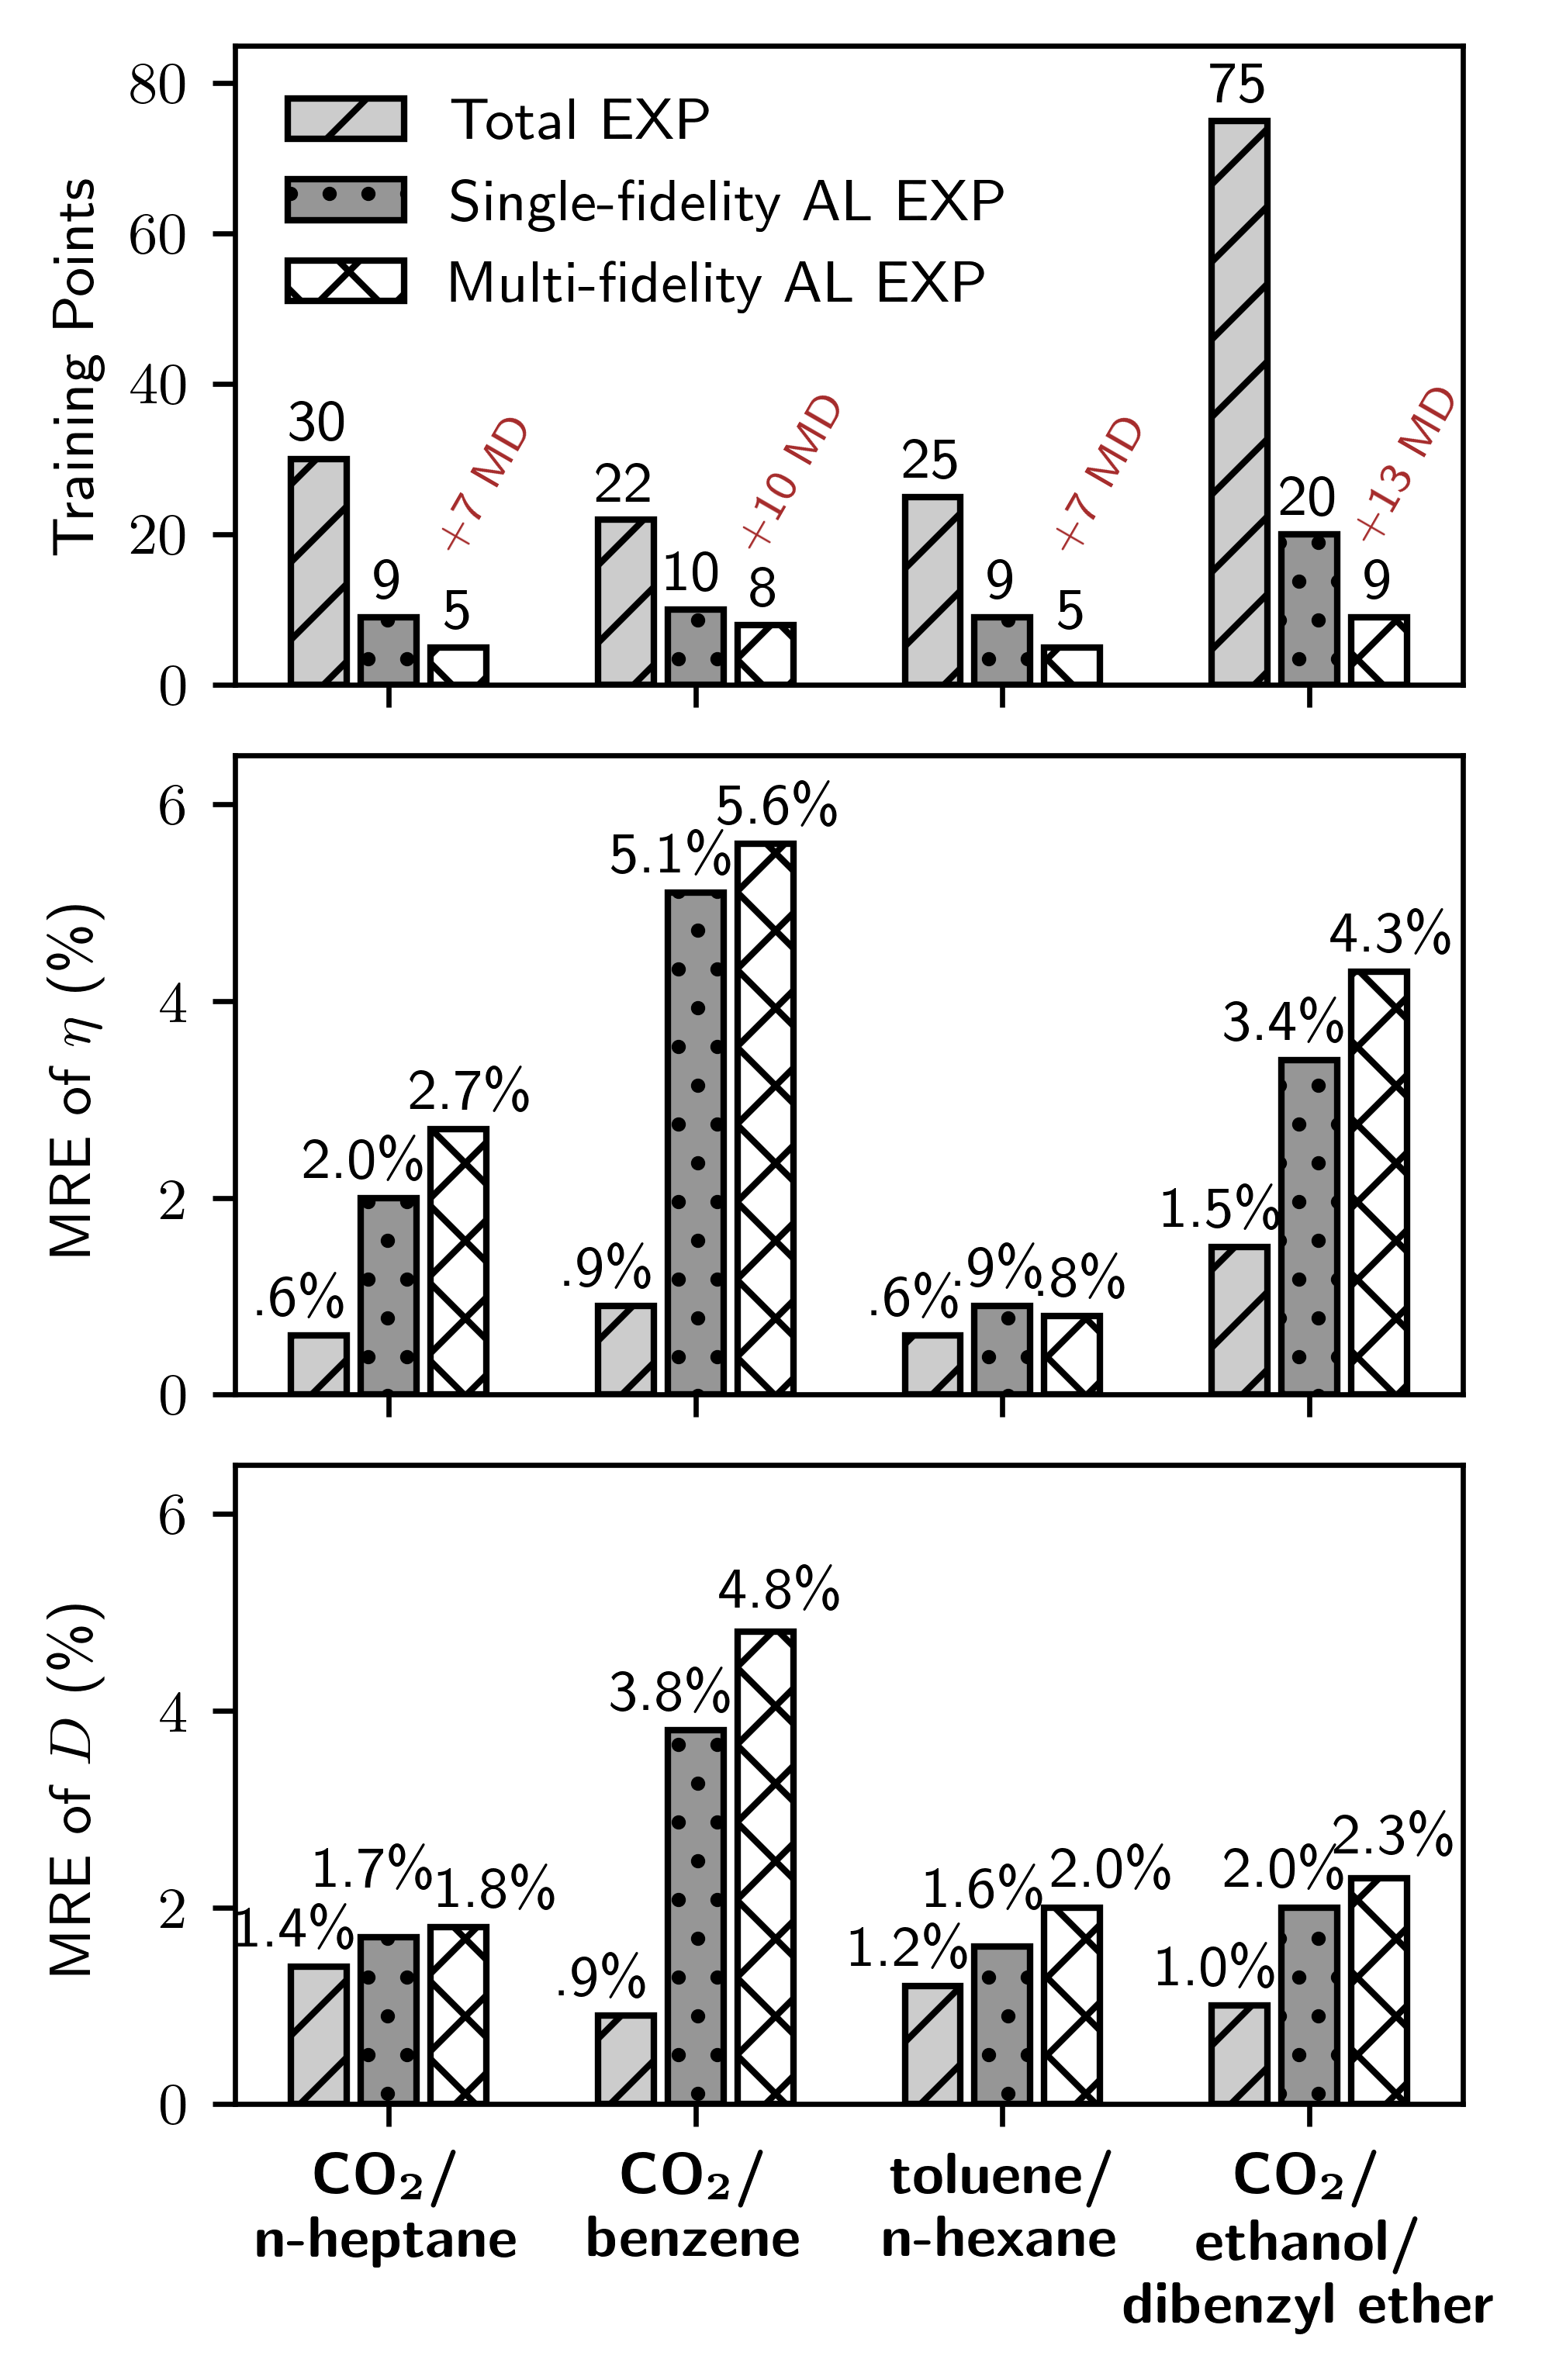

Generate this figure with Python:
import numpy as np
import matplotlib.pyplot as plt
import figstyle


fig, axs = plt.subplots(3, 1, figsize=(3.2, 5.0), dpi=300, constrained_layout=True)


categorias = [
    r'\textbf{CO$_{\bm{2}}$/}' + '\n' + r'\textbf{n-heptane}',
    r'\textbf{CO$_{\bm{2}}$/}' + '\n' + r'\textbf{benzene}',
    r'\textbf{toluene/}' + '\n' + r'\textbf{n-hexane}',
    r'\textbf{CO$_{\bm{2}}$/}' + '\n' + r'\textbf{ethanol/}' + '\n' + r'\textbf{dibenzyl ether}'
]

x = np.arange(len(categorias)) *1.1 # [0, 1, 2, 3]
largura = 0.2  # Largura das barras
offset = 0.25  # Largura das barras


g1 = [30, 22, 25, 75]
g2 = [9, 10, 9, 20]
g3 = [5, 8, 5, 9]
g3b = [7, 10, 7, 13]    
axs[0].bar(x - offset, g1, width=largura, hatch='//', edgecolor='black', color='#CCCCCC', label='Total EXP')
axs[0].bar(x, g2, width=largura, hatch='..', edgecolor='black', color='#969696', label='Single-fidelity AL EXP')
axs[0].bar(x + offset, g3, width=largura, hatch='xx', edgecolor='black', color='white', label='Multi-fidelity AL EXP')
for x_, val in zip(x - offset, g1):
    axs[0].text(x_, val + 1, str(val), ha='center', va='bottom')
for x_, val in zip(x, g2):
    axs[0].text(x_, val + 1, str(val), ha='center', va='bottom')
for x_, a, b in zip(x + offset, g3, g3b):
    axs[0].text(x_, a + 1, str(a), ha='center', va='bottom')  
    axs[0].text(x_+0.1, a + 32, f'+{b} MD', ha='center', va='top', color='brown', rotation=60, fontsize=7)       


g1 = [0.6, 0.9, 0.6, 1.5]
g2 = [2.0, 5.1, 0.9, 3.4]
g3 = [2.7, 5.6, 0.8, 4.3]   
axs[1].bar(x - offset, g1, width=largura, hatch='//', edgecolor='black', color='#CCCCCC', label='without AL')
axs[1].bar(x, g2, width=largura, hatch='..', edgecolor='black', color='#969696', label='with AL')
axs[1].bar(x + offset, g3, width=largura, hatch='xx', edgecolor='black', color='white', label='with AL')
for x_, val in zip(x - offset, g1):
    axs[1].text(x_ -0.05, val + 0.1, f'{val}\%'.replace('0.', '.'), ha='center', va='bottom')
for x_, val in zip(x, g2):
    if x_== 2.2:
        axs[1].text(x_, val + 0.1, f'{val}\%'.replace('0.', '.'), ha='center', va='bottom')
    else:
        axs[1].text(x_-0.08, val + 0.1, f'{val}\%'.replace('0.', '.'), ha='center', va='bottom')
for x_, val in zip(x + offset, g3):
    axs[1].text(x_ + 0.05, val + 0.1, f'{val}\%'.replace('0.', '.'), ha='center', va='bottom')


g1 = [1.4, 0.9, 1.2, 1.0]
g2 = [1.7, 3.8, 1.6, 2.0]
g3 = [1.8, 4.8, 2.0, 2.3]   
axs[2].bar(x - offset, g1, width=largura, hatch='//', edgecolor='black', color='#CCCCCC', label='without AL')
axs[2].bar(x, g2, width=largura, hatch='..', edgecolor='black', color='#969696', label='with AL')
axs[2].bar(x + offset, g3, width=largura, hatch='xx', edgecolor='black', color='white', label='with AL')
for x_, val in zip(x - offset, g1):
    axs[2].text(x_-0.07, val + 0.1, f'{val}\%'.replace('0.', '.'), ha='center', va='bottom')
for x_, val in zip(x, g2):
    if x_== 0.0:
        axs[2].text(x_-0.04, val + 0.4, f'{val}\%'.replace('0.', '.'), ha='center', va='bottom')
    elif x_== 2.2:
        axs[2].text(x_-0.05, val + 0.3, f'{val}\%'.replace('0.', '.'), ha='center', va='bottom')
    else:
        axs[2].text(x_-0.08, val + 0.1, f'{val}\%'.replace('0.', '.'), ha='center', va='bottom')
for x_, val in zip(x + offset, g3):
    if x_== 0.25:
        axs[2].text(x_+0.15, val + 0.1, f'{val}\%'.replace('0.', '.'), ha='center', va='bottom')
    elif x_== 2.45:
        axs[2].text(x_+0.15, val + 0.1, f'{val}\%'.replace('0.', '.'), ha='center', va='bottom')
    else:
        axs[2].text(x_+0.06, val + 0.14, f'{val}\%'.replace('0.', '.'), ha='center', va='bottom')
    
axs[0].set_ylabel('Training Points')
axs[1].set_ylabel(r'MRE of $\eta$ (\%)')
axs[2].set_ylabel(r'MRE of $D$ (\%)')


axs[0].set_ylim(0,85)
axs[1].set_ylim(0,6.5)
axs[2].set_ylim(0,6.5)

axs[0].legend()

axs[0].set_xticks(x , categorias, ha='center')  
axs[1].set_xticks(x , categorias, ha='center')  
axs[2].set_xticks(x , categorias, ha='center')  

axs[0].set_xticklabels([])
axs[1].set_xticklabels([])

fig.align_ylabels(axs[:])

plt.savefig('plot_AL_EXP.png', dpi=600) 



